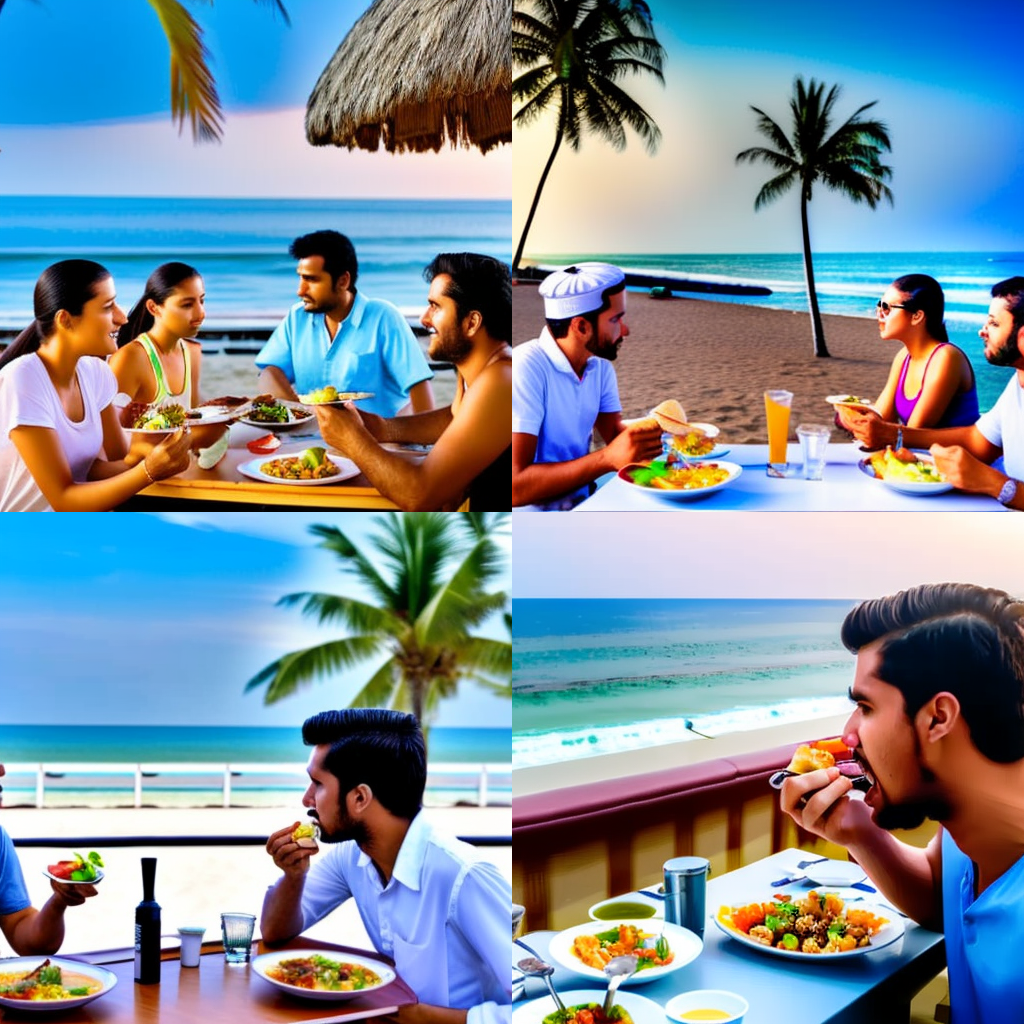
Generation parameters embedded in this image by AUTOMATIC1111 Stable Diffusion web UI or a fork of it (Forge, ...) (PNG 'parameters' text chunk):
eating dessert at restaurants nearby beach
Negative prompt: cake
Steps: 60, Sampler: Euler a, CFG scale: 15, Seed: 1602232666, Size: 512x512, Model hash: 02f311af